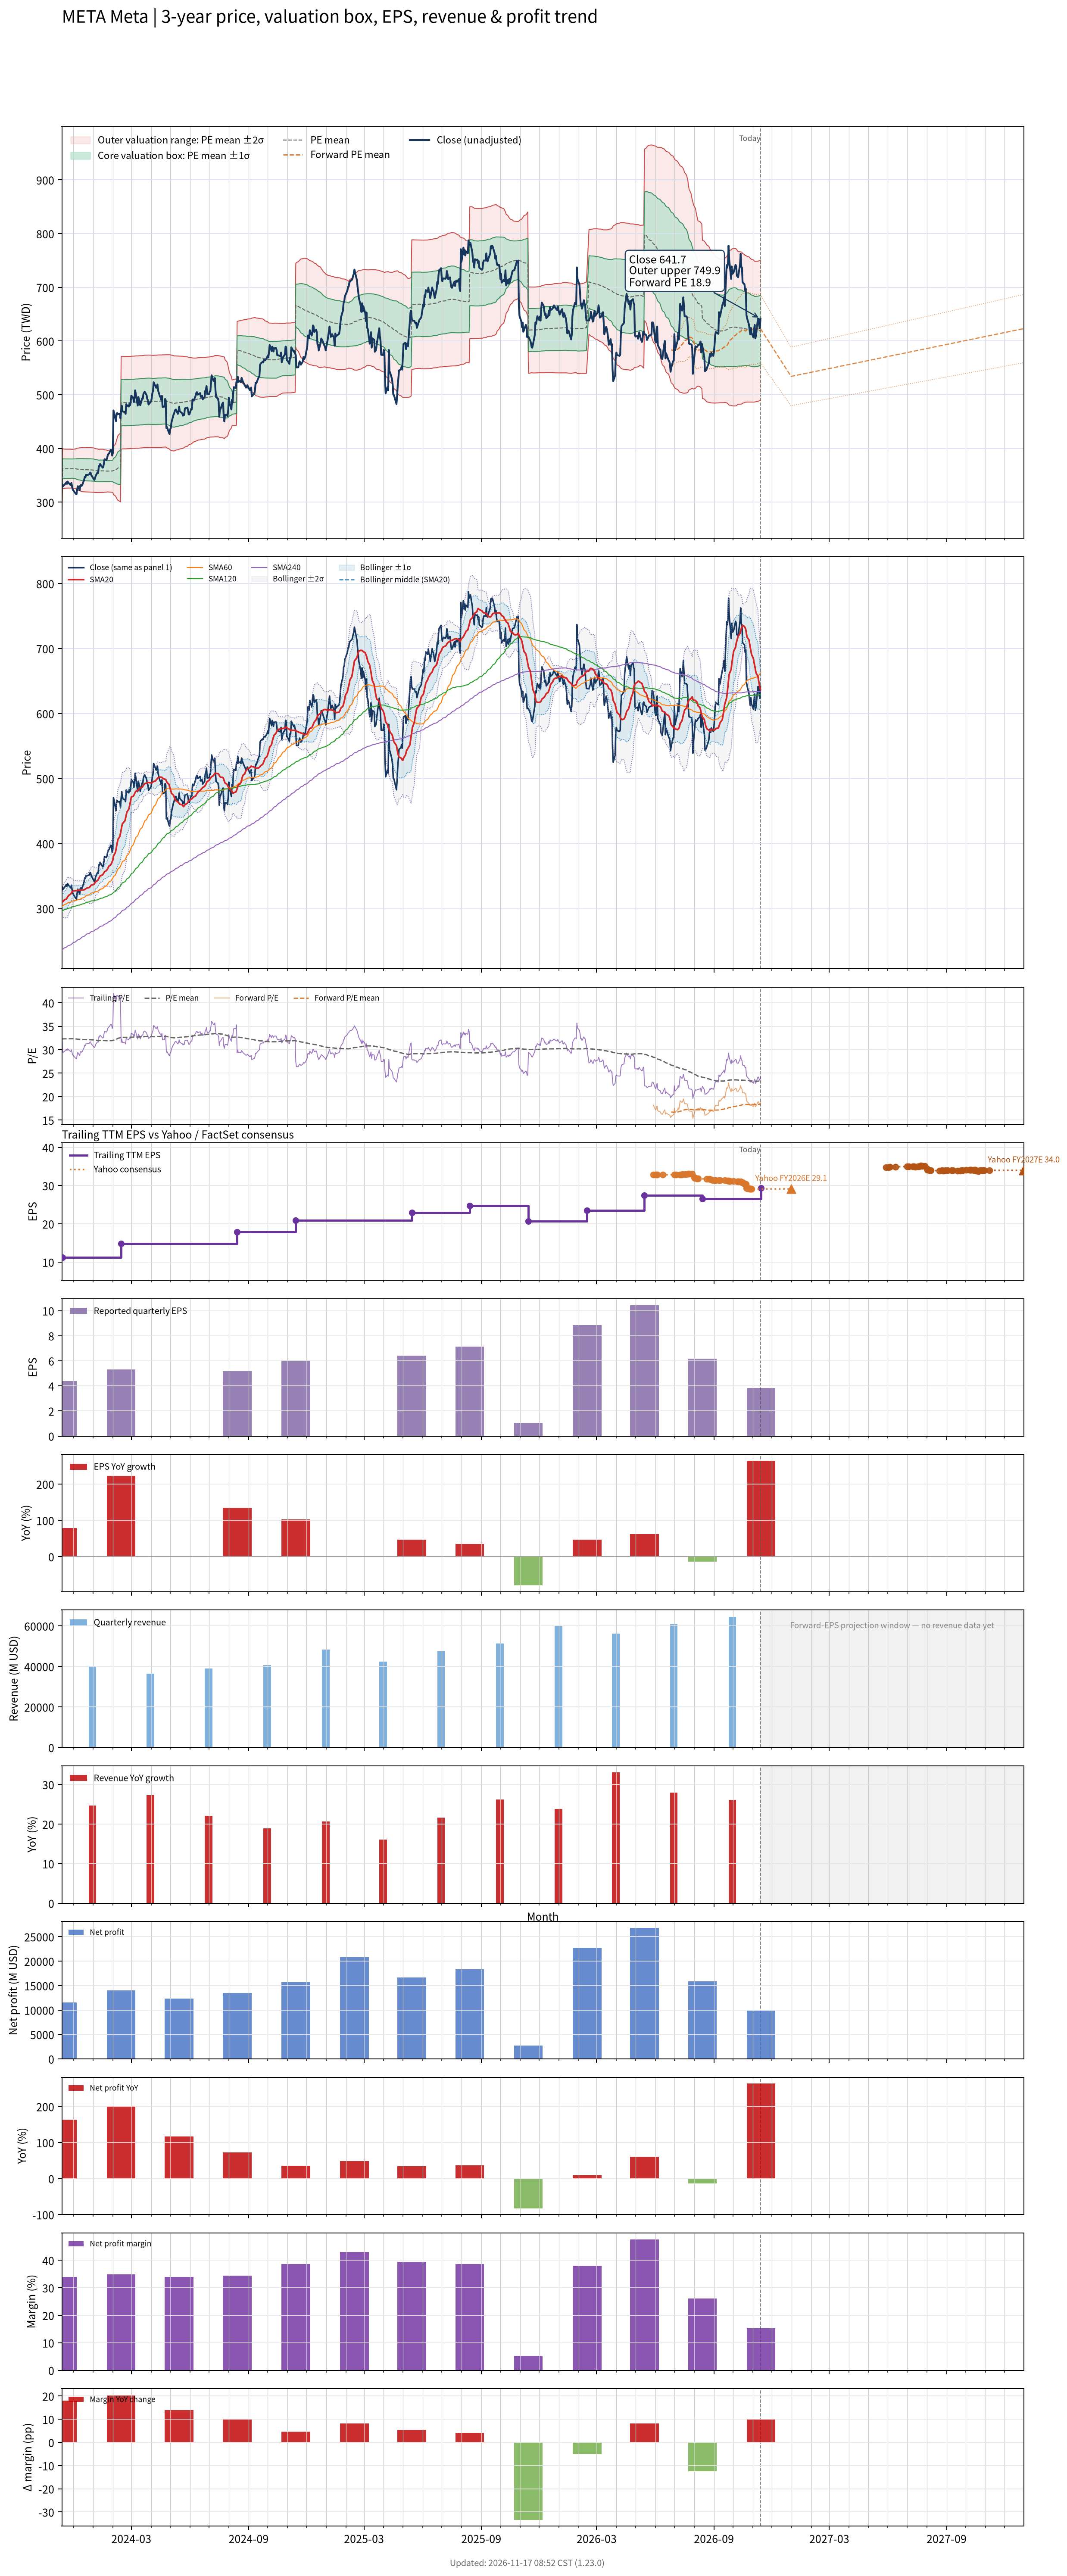

Values plotted in this chart, from the file beside it:
# chart-version: skill-stock-dynamic-val…
date, close, available_date, period_end, eps, ttm_eps, pe, pe_mean, pe_std, price_m2, price_m1, price_mean, price_p1, price_p2, forward_pe, forward_pe_mean, forward_pe_std, forward_price_m2, forward_price_m1, forward_price_mean, forward_price_p1, forward_price_p2, as_of_date, forward_eps
2023-11-13, 326.3, 2023-08-14, 2023-06-30, 2.98, 9.28, 35.16, 32.28, 1.725, 267.5, 283.5, 299.5, 315.6, 331.6, , , , , , , , , , 
2023-11-14, 333.4, 2023-11-14, 2023-09-30, 4.39, 11.21, 29.74, 32.3, 1.682, 324.4, 343.2, 362.1, 380.9, 399.8, , , , , , , , , , 
2023-11-15, 329.8, 2023-11-14, 2023-09-30, 4.39, 11.21, 29.42, 32.31, 1.651, 325.2, 343.7, 362.2, 380.7, 399.2, , , , , , , , , , 
2023-11-16, 331.3, 2023-11-14, 2023-09-30, 4.39, 11.21, 29.55, 32.32, 1.639, 325.5, 343.9, 362.3, 380.7, 399, , , , , , , , , , 
2023-11-17, 332.1, 2023-11-14, 2023-09-30, 4.39, 11.21, 29.63, 32.32, 1.627, 325.9, 344.1, 362.4, 380.6, 398.8, , , , , , , , , , 
2023-11-20, 337, 2023-11-14, 2023-09-30, 4.39, 11.21, 30.06, 32.33, 1.613, 326.3, 344.4, 362.5, 380.5, 398.6, , , , , , , , , , 
2023-11-21, 334, 2023-11-14, 2023-09-30, 4.39, 11.21, 29.8, 32.33, 1.615, 326.2, 344.3, 362.4, 380.5, 398.6, , , , , , , , , , 
2023-11-22, 338.5, 2023-11-14, 2023-09-30, 4.39, 11.21, 30.2, 32.33, 1.612, 326.3, 344.4, 362.5, 380.5, 398.6, , , , , , , , , , 
2023-11-24, 335.3, 2023-11-14, 2023-09-30, 4.39, 11.21, 29.91, 32.33, 1.611, 326.4, 344.4, 362.5, 380.5, 398.6, , , , , , , , , , 
2023-11-27, 331.8, 2023-11-14, 2023-09-30, 4.39, 11.21, 29.6, 32.33, 1.614, 326.3, 344.4, 362.4, 380.5, 398.6, , , , , , , , , , 
2023-11-28, 336, 2023-11-14, 2023-09-30, 4.39, 11.21, 29.98, 32.34, 1.599, 326.7, 344.6, 362.5, 380.5, 398.4, , , , , , , , , , 
2023-11-29, 329.3, 2023-11-14, 2023-09-30, 4.39, 11.21, 29.38, 32.34, 1.594, 326.8, 344.7, 362.6, 380.4, 398.3, , , , , , , , , , 
2023-11-30, 324.3, 2023-11-14, 2023-09-30, 4.39, 11.21, 28.93, 32.34, 1.597, 326.8, 344.7, 362.6, 380.5, 398.4, , , , , , , , , , 
2023-12-01, 322, 2023-11-14, 2023-09-30, 4.39, 11.21, 28.72, 32.33, 1.614, 326.3, 344.4, 362.5, 380.5, 398.6, , , , , , , , , , 
2023-12-04, 317.2, 2023-11-14, 2023-09-30, 4.39, 11.21, 28.3, 32.32, 1.64, 325.5, 343.9, 362.3, 380.7, 399.1, , , , , , , , , , 
2023-12-05, 315.5, 2023-11-14, 2023-09-30, 4.39, 11.21, 28.15, 32.3, 1.671, 324.7, 343.4, 362.1, 380.9, 399.6, , , , , , , , , , 
2023-12-06, 314.7, 2023-11-14, 2023-09-30, 4.39, 11.21, 28.07, 32.28, 1.711, 323.5, 342.7, 361.9, 381, 400.2, , , , , , , , , , 
2023-12-07, 323.7, 2023-11-14, 2023-09-30, 4.39, 11.21, 28.88, 32.26, 1.734, 322.8, 342.2, 361.7, 381.1, 400.6, , , , , , , , , , 
2023-12-08, 329.9, 2023-11-14, 2023-09-30, 4.39, 11.21, 29.42, 32.25, 1.751, 322.3, 341.9, 361.5, 381.1, 400.8, , , , , , , , , , 
2023-12-11, 322.4, 2023-11-14, 2023-09-30, 4.39, 11.21, 28.76, 32.23, 1.776, 321.5, 341.4, 361.3, 381.2, 401.1, , , , , , , , , , 
2023-12-12, 331.3, 2023-11-14, 2023-09-30, 4.39, 11.21, 29.55, 32.22, 1.79, 321, 341.1, 361.1, 381.2, 401.3, , , , , , , , , , 
2023-12-13, 331.8, 2023-11-14, 2023-09-30, 4.39, 11.21, 29.6, 32.2, 1.806, 320.5, 340.7, 360.9, 381.2, 401.4, , , , , , , , , , 
2023-12-14, 330.3, 2023-11-14, 2023-09-30, 4.39, 11.21, 29.46, 32.19, 1.817, 320.1, 340.5, 360.8, 381.2, 401.6, , , , , , , , , , 
2023-12-15, 332, 2023-11-14, 2023-09-30, 4.39, 11.21, 29.62, 32.17, 1.831, 319.6, 340.1, 360.7, 381.2, 401.7, , , , , , , , , , 
2023-12-18, 341.6, 2023-11-14, 2023-09-30, 4.39, 11.21, 30.47, 32.17, 1.837, 319.4, 340, 360.6, 381.2, 401.7, , , , , , , , , , 
2023-12-19, 347.3, 2023-11-14, 2023-09-30, 4.39, 11.21, 30.98, 32.17, 1.836, 319.4, 340, 360.6, 381.2, 401.7, , , , , , , , , , 
2023-12-20, 346.2, 2023-11-14, 2023-09-30, 4.39, 11.21, 30.89, 32.16, 1.839, 319.3, 339.9, 360.5, 381.1, 401.7, , , , , , , , , , 
2023-12-21, 351, 2023-11-14, 2023-09-30, 4.39, 11.21, 31.31, 32.16, 1.84, 319.3, 339.9, 360.5, 381.1, 401.7, , , , , , , , , , 
2023-12-22, 350.3, 2023-11-14, 2023-09-30, 4.39, 11.21, 31.25, 32.15, 1.841, 319.1, 339.8, 360.4, 381, 401.7, , , , , , , , , , 
2023-12-26, 351.7, 2023-11-14, 2023-09-30, 4.39, 11.21, 31.38, 32.14, 1.843, 319, 339.7, 360.3, 381, 401.6, , , , , , , , , , 
2023-12-27, 354.7, 2023-11-14, 2023-09-30, 4.39, 11.21, 31.64, 32.14, 1.843, 319, 339.6, 360.3, 381, 401.6, , , , , , , , , , 
2023-12-28, 355.2, 2023-11-14, 2023-09-30, 4.39, 11.21, 31.69, 32.14, 1.844, 318.9, 339.6, 360.2, 380.9, 401.6, , , , , , , , , , 
2023-12-29, 350.9, 2023-11-14, 2023-09-30, 4.39, 11.21, 31.3, 32.12, 1.844, 318.8, 339.4, 360.1, 380.8, 401.5, , , , , , , , , , 
2024-01-02, 343.3, 2023-11-14, 2023-09-30, 4.39, 11.21, 30.62, 32.1, 1.841, 318.5, 339.2, 359.8, 380.4, 401.1, , , , , , , , , , 
2024-01-03, 341.5, 2023-11-14, 2023-09-30, 4.39, 11.21, 30.46, 32.06, 1.834, 318.3, 338.9, 359.4, 380, 400.5, , , , , , , , , , 
2024-01-04, 344.1, 2023-11-14, 2023-09-30, 4.39, 11.21, 30.7, 32.04, 1.83, 318.1, 338.6, 359.1, 379.6, 400.2, , , , , , , , , , 
2024-01-05, 348.9, 2023-11-14, 2023-09-30, 4.39, 11.21, 31.12, 32.01, 1.822, 318, 338.4, 358.8, 379.3, 399.7, , , , , , , , , , 
2024-01-08, 355.5, 2023-11-14, 2023-09-30, 4.39, 11.21, 31.72, 31.99, 1.81, 318, 338.3, 358.6, 378.9, 399.2, , , , , , , , , , 
2024-01-09, 354.3, 2023-11-14, 2023-09-30, 4.39, 11.21, 31.61, 31.96, 1.792, 318.1, 338.2, 358.3, 378.4, 398.5, , , , , , , , , , 
2024-01-10, 367.2, 2023-11-14, 2023-09-30, 4.39, 11.21, 32.76, 31.96, 1.79, 318.1, 338.2, 358.3, 378.3, 398.4, , , , , , , , , , 
2024-01-11, 366.5, 2023-11-14, 2023-09-30, 4.39, 11.21, 32.69, 31.96, 1.791, 318.1, 338.2, 358.3, 378.4, 398.4, , , , , , , , , , 
2024-01-12, 371.2, 2023-11-14, 2023-09-30, 4.39, 11.21, 33.12, 31.97, 1.794, 318.2, 338.3, 358.4, 378.5, 398.6, , , , , , , , , , 
2024-01-16, 364.3, 2023-11-14, 2023-09-30, 4.39, 11.21, 32.49, 31.97, 1.794, 318.2, 338.3, 358.4, 378.5, 398.6, , , , , , , , , , 
2024-01-17, 365.2, 2023-11-14, 2023-09-30, 4.39, 11.21, 32.57, 31.97, 1.794, 318.2, 338.3, 358.4, 378.5, 398.6, , , , , , , , , , 
2024-01-18, 372.9, 2023-11-14, 2023-09-30, 4.39, 11.21, 33.26, 31.96, 1.785, 318.3, 338.3, 358.3, 378.3, 398.3, , , , , , , , , , 
2024-01-19, 380.1, 2023-11-14, 2023-09-30, 4.39, 11.21, 33.91, 31.95, 1.76, 318.7, 338.4, 358.1, 377.8, 397.6, , , , , , , , , , 
2024-01-22, 378.5, 2023-11-14, 2023-09-30, 4.39, 11.21, 33.76, 31.94, 1.745, 318.9, 338.4, 358, 377.6, 397.1, , , , , , , , , , 
2024-01-23, 381.8, 2023-11-14, 2023-09-30, 4.39, 11.21, 34.06, 31.92, 1.726, 319.2, 338.5, 357.9, 377.2, 396.6, , , , , , , , , , 
2024-01-24, 387.3, 2023-11-14, 2023-09-30, 4.39, 11.21, 34.55, 31.92, 1.726, 319.2, 338.5, 357.9, 377.2, 396.6, , , , , , , , , , 
2024-01-25, 389.8, 2023-11-14, 2023-09-30, 4.39, 11.21, 34.77, 31.93, 1.73, 319.1, 338.5, 357.9, 377.3, 396.7, , , , , , , , , , 
2024-01-26, 390.7, 2023-11-14, 2023-09-30, 4.39, 11.21, 34.85, 31.93, 1.739, 319, 338.5, 358, 377.5, 397, , , , , , , , , , 
2024-01-29, 397.5, 2023-11-14, 2023-09-30, 4.39, 11.21, 35.46, 31.94, 1.749, 318.8, 338.4, 358, 377.6, 397.2, , , , , , , , , , 
2024-01-30, 396.6, 2023-11-14, 2023-09-30, 4.39, 11.21, 35.38, 31.95, 1.764, 318.6, 338.4, 358.1, 377.9, 397.7, , , , , , , , , , 
2024-01-31, 386.7, 2023-11-14, 2023-09-30, 4.39, 11.21, 34.5, 31.95, 1.773, 318.5, 338.3, 358.2, 378.1, 398, , , , , , , , , , 
2024-02-01, 391.3, 2023-11-14, 2023-09-30, 4.39, 11.21, 34.91, 31.97, 1.787, 318.3, 338.3, 358.3, 378.4, 398.4, , , , , , , , , , 
2024-02-02, 470.9, 2023-11-14, 2023-09-30, 4.39, 11.21, 42, 32.04, 2.006, 314.2, 336.7, 359.2, 381.6, 404.1, , , , , , , , , , 
2024-02-05, 455.4, 2023-11-14, 2023-09-30, 4.39, 11.21, 40.63, 32.11, 2.153, 311.6, 335.8, 359.9, 384, 408.2, , , , , , , , , , 
2024-02-06, 450.8, 2023-11-14, 2023-09-30, 4.39, 11.21, 40.21, 32.17, 2.277, 309.6, 335.1, 360.6, 386.2, 411.7, , , , , , , , , , 
2024-02-07, 465.5, 2023-11-14, 2023-09-30, 4.39, 11.21, 41.53, 32.26, 2.43, 307.1, 334.3, 361.6, 388.8, 416.1, , , , , , , , , , 
... 695 more rows
